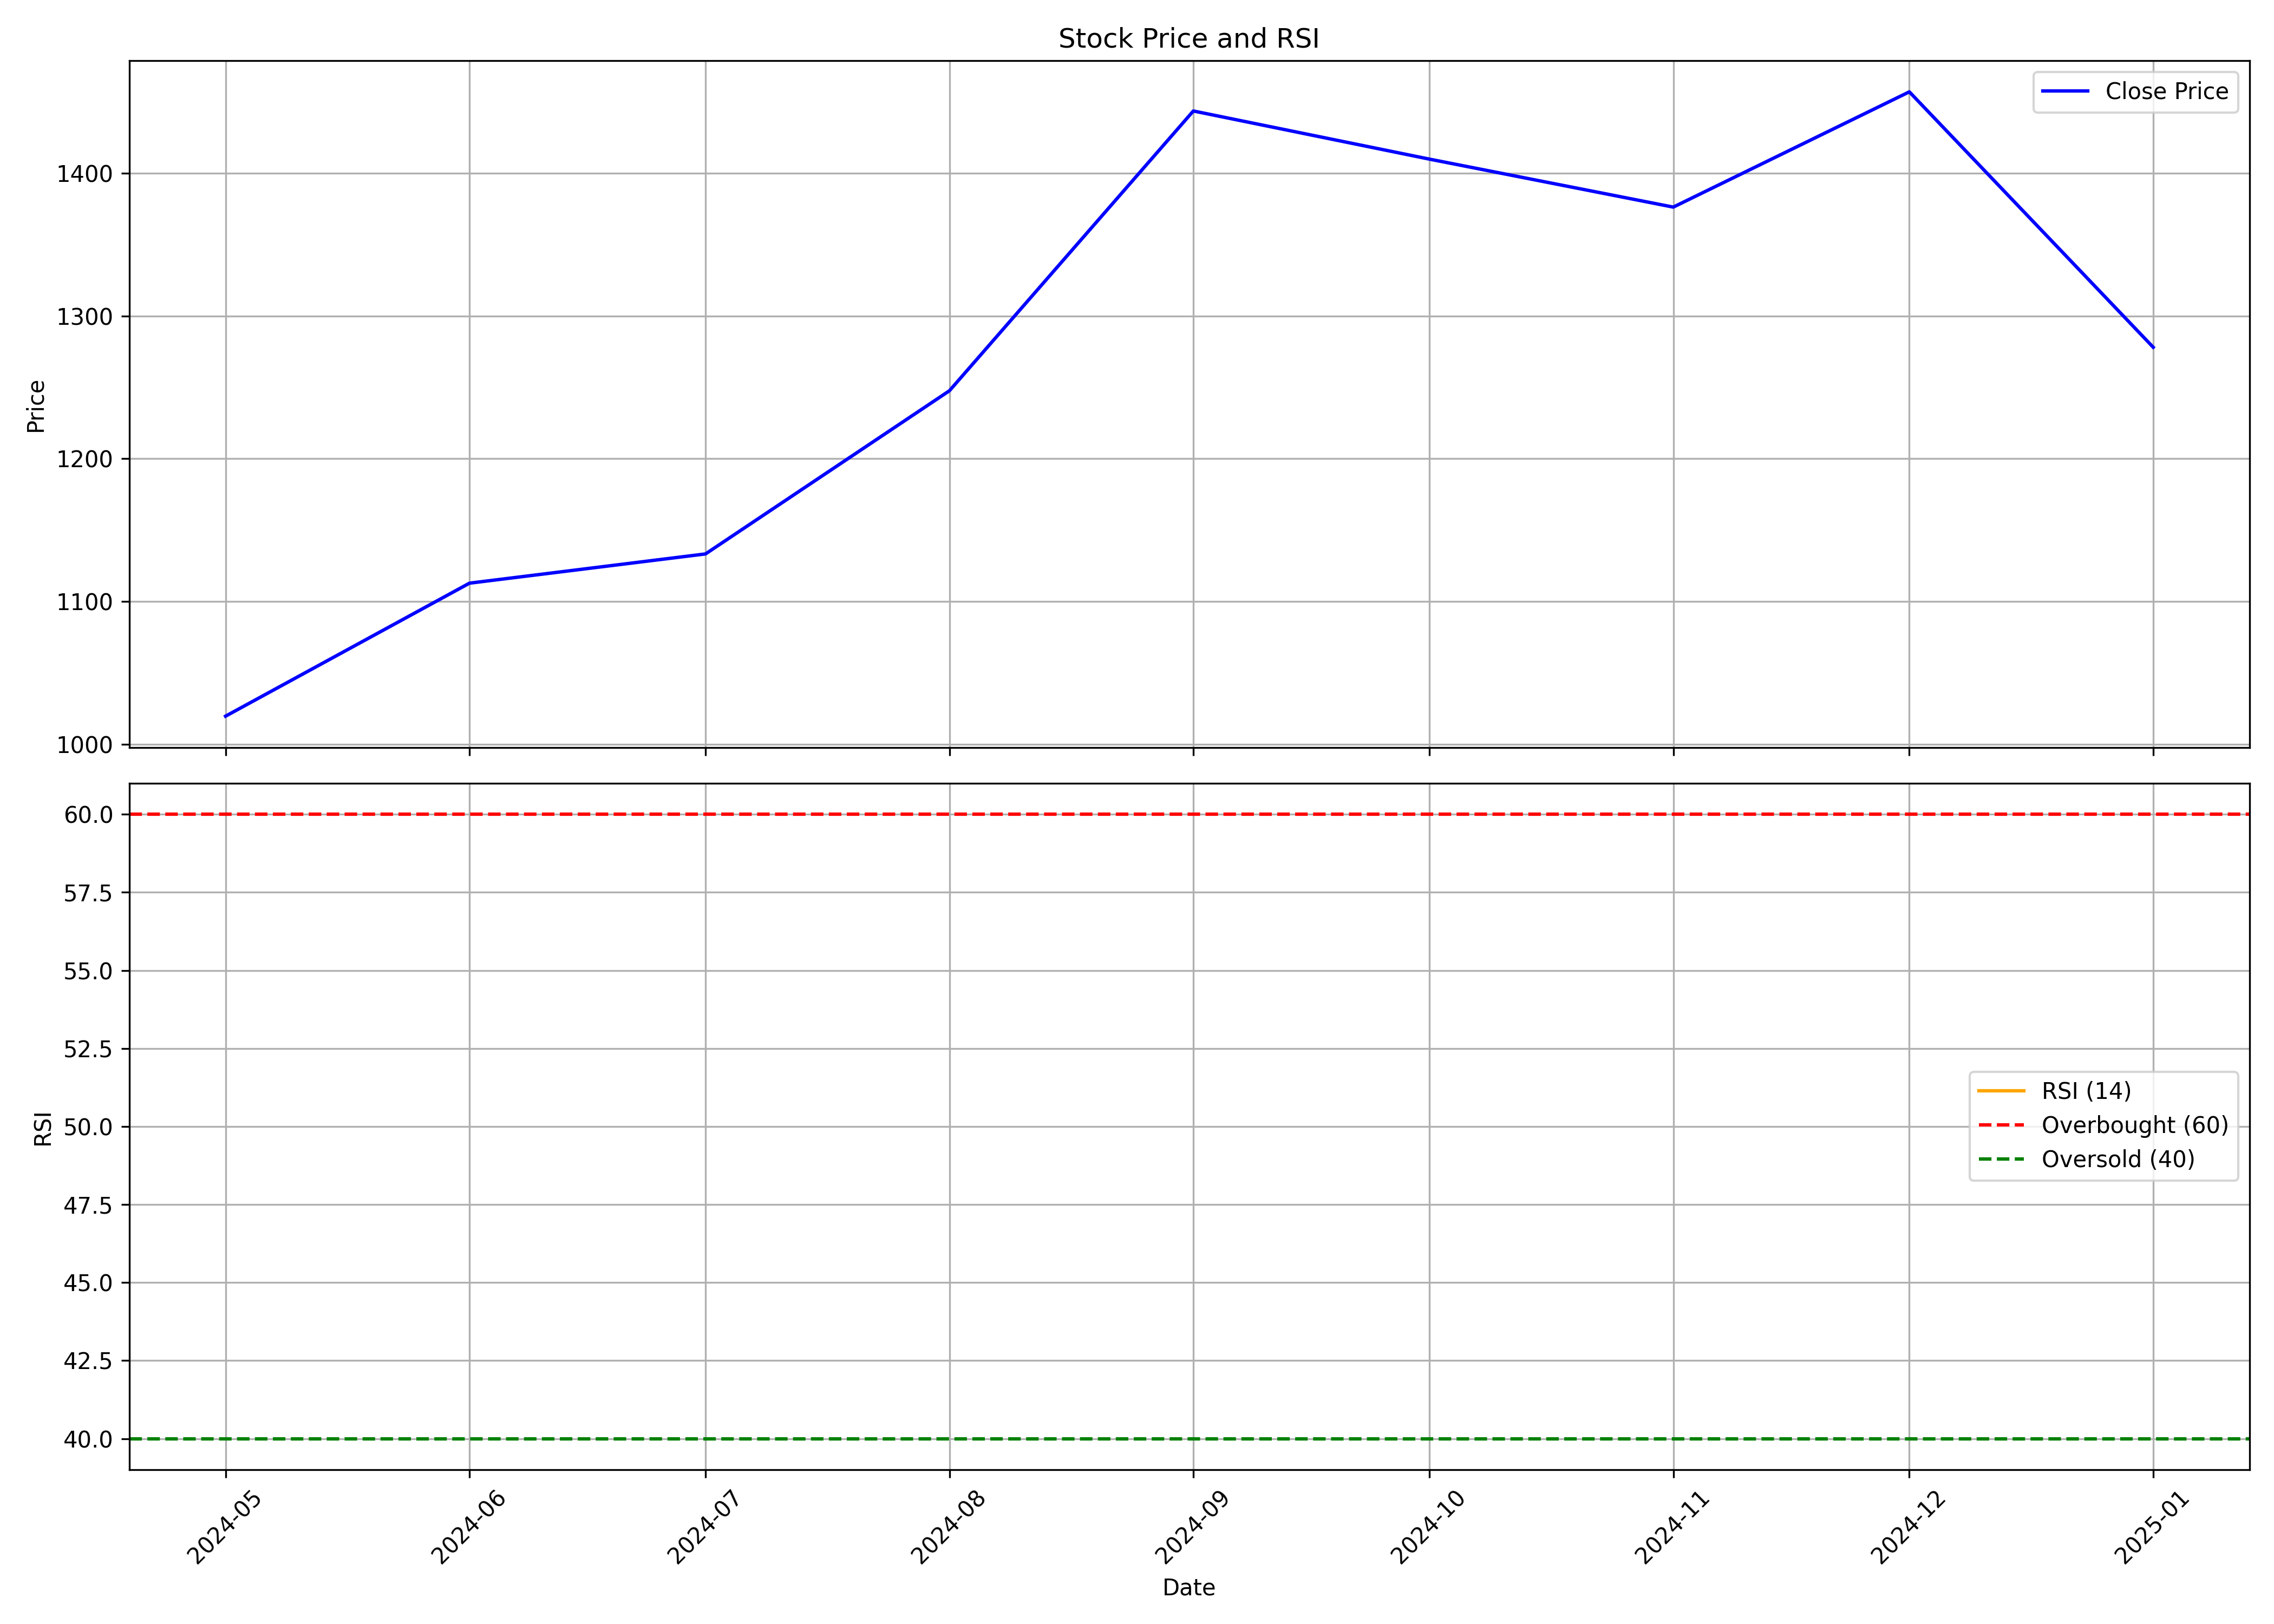

Data behind this chart, as committed beside it:
, Unnamed: 0.1, Unnamed: 0, date, symbol, open, high, low, close, volume, rsi
0, 0, 0, 2024-05-01, BHARTIHEXA, 863.4, 1051, 851.1, 1020, 17970571, 
1, 1, 1, 2024-06-01, BHARTIHEXA, 1071, 1364, 906.2, 1113, 20131062, 
2, 2, 2, 2024-07-01, BHARTIHEXA, 1122, 1199, 1026, 1133, 18133894, 
3, 3, 3, 2024-08-01, BHARTIHEXA, 1138, 1255, 1054, 1248, 8050019, 
4, 4, 4, 2024-09-01, BHARTIHEXA, 1268, 1568, 1170, 1444, 10850437, 
5, 5, 5, 2024-10-01, BHARTIHEXA, 1440, 1560, 1348, 1410, 10496696, 
6, 6, 6, 2024-11-01, BHARTIHEXA, 1435, 1474, 1285, 1376, 10926594, 
7, 7, 7, 2024-12-01, BHARTIHEXA, 1389, 1609, 1358, 1457, 16904606, 
8, 8, 8, 2025-01-01, BHARTIHEXA, 1464, 1514, 1234, 1278, 6049400, 
